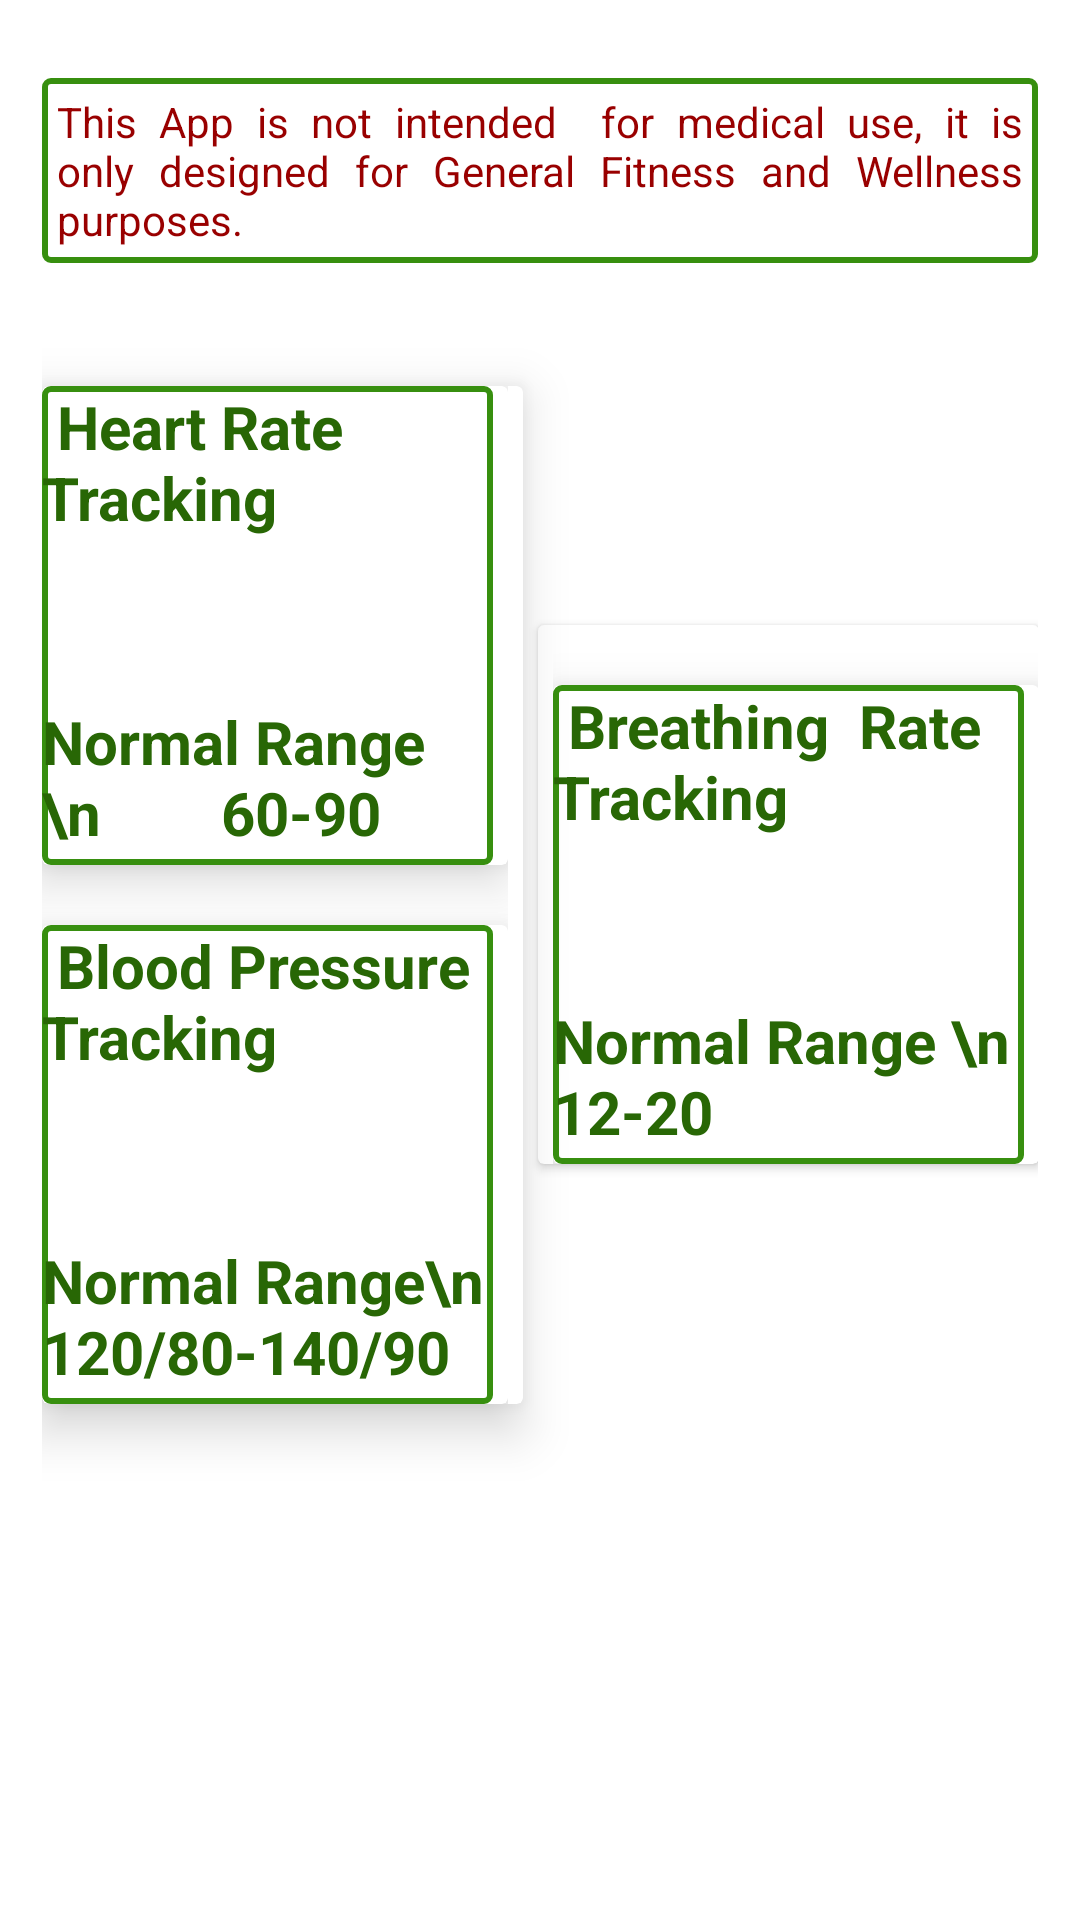

The Android layout XML behind this screen, and the referenced resources:
<!-- AndroidManifest.xml: application theme Theme.HealthMonitor -->
<!-- res/layout/activity_vital_signs_results.xml -->
<?xml version="1.0" encoding="utf-8"?>
<LinearLayout xmlns:android="http://schemas.android.com/apk/res/android"
    xmlns:app="http://schemas.android.com/apk/res-auto"
    xmlns:tools="http://schemas.android.com/tools"
    android:id="@+id/activity_vital_signs_results"
    android:layout_width="match_parent"
    android:layout_height="match_parent"
    android:orientation="vertical"
    android:paddingLeft="14dp"
    android:background="#fff"
    android:paddingTop="16dp"
    android:paddingRight="14dp"
    android:paddingBottom="16dp"
    android:weightSum="1"
    tools:context="com.riad.shebahealthcheck.VitalSignsResults">


    <TextView
        android:layout_width="match_parent"
        android:layout_marginTop="10dp"
        android:padding="5dp"
        android:textColor="#900"
        android:justificationMode="inter_word"
        android:background="@drawable/textinputborder2"
        android:text="This App is not intended  for medical use, it is only designed for General Fitness and Wellness purposes."

        android:layout_height="wrap_content">
    </TextView>

    <LinearLayout
        android:layout_width="match_parent"
        android:layout_height="400dp"
        android:layout_weight="0.52"
        android:gravity="center"
        android:orientation="horizontal">

        <androidx.cardview.widget.CardView
            android:layout_width="match_parent"
            android:layout_weight="0.50"
            android:elevation="10dp"
            app:cardElevation="10dp"
            android:layout_height="wrap_content">

        <LinearLayout
            android:layout_width="match_parent"
            android:layout_height="match_parent"
            android:layout_weight="0.50"
            android:layout_marginRight="5dp"
            android:gravity="center"
            android:orientation="vertical">

            <androidx.cardview.widget.CardView
                android:layout_width="match_parent"
                android:layout_weight="0.50"
                android:elevation="10dp"
                app:cardElevation="10dp"
                android:layout_height="wrap_content">

                <LinearLayout
                    android:layout_width="match_parent"
                    android:layout_height="match_parent"
                    android:layout_weight="0.50"
                    android:background="@drawable/textinputborder2"
                    android:layout_marginRight="5dp"
                    android:gravity="center"
                    android:orientation="vertical">

            <TextView
                android:layout_width="wrap_content"
                android:text=" Heart Rate Tracking"
                android:textSize="20sp"
                android:textStyle="bold"
                android:textColor="@color/deep_green"
                android:layout_height="wrap_content">
            </TextView>

            <TextView
                android:id="@+id/HRV"
                android:layout_width="wrap_content"
                android:layout_height="wrap_content"
                android:layout_centerHorizontal="true"
                android:layout_marginTop="15dp"
                android:layout_marginBottom="15dp"
                android:background="@android:color/transparent"
                android:gravity="top"
                android:textColor="@android:color/black"
                android:textSize="18sp"
                android:textStyle="bold" />

            <TextView
                android:layout_width="wrap_content"
                android:text="Normal Range \n        60-90"
                android:textSize="20sp"
                android:paddingBottom="4dp"
                android:textStyle="bold"
                android:textColor="@color/deep_green"
                android:layout_height="wrap_content">
            </TextView>
                </LinearLayout>
            </androidx.cardview.widget.CardView>
<Space
    android:layout_width="wrap_content"
    android:layout_height="20dp"></Space>

            <androidx.cardview.widget.CardView
                android:layout_width="match_parent"
                android:layout_weight="0.50"
                android:elevation="10dp"
                app:cardElevation="10dp"
                android:layout_height="wrap_content">

                <LinearLayout
                    android:layout_width="match_parent"
                    android:layout_height="match_parent"
                    android:layout_weight="0.50"

                    android:background="@drawable/textinputborder2"
                    android:layout_marginRight="5dp"
                    android:gravity="center"
                    android:orientation="vertical">



                <TextView
                    android:layout_width="wrap_content"
                    android:text=" Blood Pressure Tracking"
                    android:textSize="20sp"
                    android:textStyle="bold"
                    android:textColor="@color/deep_green"
                    android:layout_height="wrap_content">
                </TextView>
                <TextView
                    android:id="@+id/BP2V"
                    android:layout_width="wrap_content"
                    android:layout_height="wrap_content"
                    android:layout_centerHorizontal="true"
                    android:layout_marginTop="15dp"
                    android:layout_marginBottom="15dp"
                    android:background="@android:color/transparent"
                    android:text=""
                    android:textColor="@android:color/black"
                    android:textSize="18sp"
                    android:textStyle="bold" />
                <TextView
                    android:layout_width="wrap_content"
                    android:text="Normal Range\n120/80-140/90"
                    android:textSize="20sp"
                    android:paddingBottom="4dp"
                    android:textStyle="bold"
                    android:textColor="@color/deep_green"
                    android:layout_height="wrap_content">
                </TextView>
                </LinearLayout>
            </androidx.cardview.widget.CardView>




        </LinearLayout>
        </androidx.cardview.widget.CardView>


        <Space
            android:layout_width="5dp"
            android:layout_height="45dp" />


        <androidx.cardview.widget.CardView
            android:layout_width="match_parent"
            android:layout_weight=".48"
            android:layout_height="wrap_content">

        <LinearLayout
            android:layout_width="match_parent"
            android:layout_height="match_parent"
            android:layout_marginLeft="5dp"
            android:gravity="center"
            android:orientation="vertical">

            <Space
                android:layout_width="wrap_content"
                android:layout_height="20dp"/>

            <androidx.cardview.widget.CardView
                android:layout_width="match_parent"
                android:layout_weight="0.50"
                android:elevation="10dp"
                app:cardElevation="10dp"
                android:layout_height="wrap_content">

                <LinearLayout
                    android:layout_width="match_parent"
                    android:layout_height="match_parent"
                    android:layout_weight="0.50"
                    android:background="@drawable/textinputborder2"
                    android:layout_marginRight="5dp"
                    android:gravity="center"
                    android:orientation="vertical">

            <TextView
                android:layout_width="wrap_content"
                android:text=" Breathing  Rate Tracking"
                android:textSize="20sp"
                android:scaleType="fitCenter"
                android:textStyle="bold"
                android:textColor="@color/deep_green"
                android:layout_height="wrap_content">
            </TextView>
            <TextView
                android:id="@+id/RRV"
                android:layout_width="wrap_content"
                android:layout_height="wrap_content"
                android:layout_centerHorizontal="true"
                android:layout_marginTop="15dp"
                android:layout_marginBottom="15dp"
                android:background="@android:color/transparent"
                android:text=""
                android:textColor="@android:color/black"
                android:textSize="18sp"
                android:textStyle="bold" />

            <TextView
                android:layout_width="wrap_content"
                android:text="Normal Range \n       12-20"
                android:textSize="20sp"
                android:paddingBottom="4dp"
                android:scaleType="fitCenter"
                android:textStyle="bold"
                android:textColor="@color/deep_green"
                android:layout_height="wrap_content">
            </TextView>
        </LinearLayout>
        </androidx.cardview.widget.CardView>

        </LinearLayout>
        </androidx.cardview.widget.CardView>

    </LinearLayout>



    <Space
        android:layout_width="match_parent"
        android:layout_height="10dp" />

    <ImageButton
        android:id="@+id/SendAll"
        android:layout_width="wrap_content"
        android:layout_height="45dp"
        android:layout_gravity="center"
        android:layout_marginBottom="40dp"
        android:scaleType="fitCenter"
       android:background="@drawable/share"/>

</LinearLayout>
<!-- resources referenced by this layout -->
<resources>
  <color name="deep_green">#286705</color>
  <!-- drawable textinputborder2 (drawable) -->
  <?xml version="1.0" encoding="utf-8"?>
  <shape xmlns:android="http://schemas.android.com/apk/res/android"
      android:shape="rectangle" android:padding="10dp">
  
      <solid android:color="#fff" />
      <corners
          android:bottomRightRadius="2dp"
          android:bottomLeftRadius="2dp"
          android:topLeftRadius="2dp"
          android:topRightRadius="2dp"/>
      <stroke android:width="2dp" android:color="#378F0F">
  
      </stroke>
  </shape>
  <style name="Theme.HealthMonitor" parent="Base.Theme.HealthMonitor" />
  <style name="Base.Theme.HealthMonitor" parent="Theme.Material3.DayNight.NoActionBar">
          
          
      </style>
</resources>
